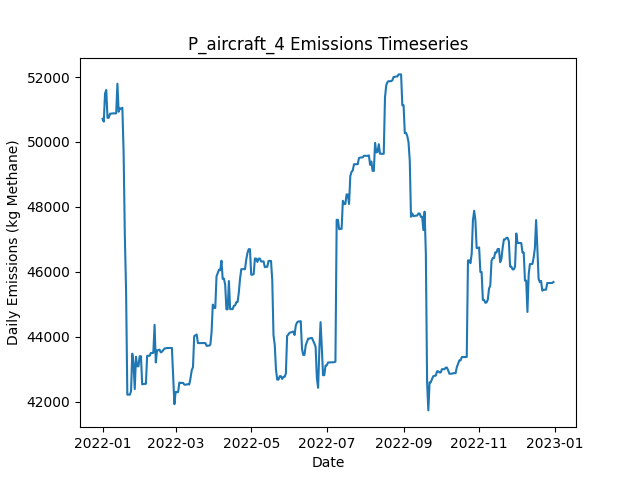

The data file committed next to this chart (first rows):
Date, Daily Emissions (Kg Methane), Daily Mitigable Emissions (Kg Methane), Daily Non-Mitigable Emissions (Kg Methan…, Daily Cost ($), Active Leaks, New Leaks, Leaks Repaired, Leaks Naturally Repaired, Leaks Tagged, Daily Repair Cost ($), Daily Natural Repair Cost ($), aircraft Deployment Cost ($), aircraft Sites flagged for Follow-Up, aircraft Leaks tagged for repair, aircraft Sites Visited, aircraft Travel Time (Minutes), aircraft Survey Time (Minutes), OGI_FU Deployment Cost ($), OGI_FU Sites flagged for Follow-Up, OGI_FU Leaks tagged for repair, OGI_FU Sites Visited, OGI_FU Travel Time (Minutes), OGI_FU Survey Time (Minutes)
2022-01-01, 50712, 8964, 41748, 250, 366, 367, 0, 0, 0.00000, 0.00000, 0.00000, 250, 0, , 10, 20, 10, 0.00000, , 0, 0, 0, 0
2022-01-02, 50627, 8965, 41662, 0.00000, 366, 1, 0, 0, 0.00000, 0.00000, 0.00000, 0.00000, 0, , 0, 0, 0, 0.00000, , 0, 0, 0, 0
2022-01-03, 51491, 8965, 42526, 1000, 367, 1, 0, 0, 47, 0.00000, 0.00000, 0.00000, 10, , 0, 0, 0, 1000, , 47, 3, 120, 360
2022-01-04, 51602, 8973, 42630, 1000, 368, 2, 0, 1, 59, 0.00000, 200, 0.00000, 0, , 0, 0, 0, 1000, , 59, 3, 120, 360
2022-01-05, 50744, 8978, 41766, 1000, 368, 1, 0, 0, 49, 0.00000, 0.00000, 0.00000, 0, , 0, 0, 0, 1000, , 49, 3, 120, 360
2022-01-06, 50745, 8979, 41766, 500, 370, 2, 0, 0, 26, 0.00000, 0.00000, 0.00000, 0, , 0, 0, 0, 500, , 26, 1, 30, 120
2022-01-07, 50870, 9000, 41869, 0.00000, 372, 2, 0, 0, 0.00000, 0.00000, 0.00000, 0.00000, 0, , 0, 0, 0, 0.00000, , 0, 0, 0, 0
2022-01-08, 50873, 9003, 41869, 0.00000, 374, 2, 0, 0, 0.00000, 0.00000, 0.00000, 0.00000, 0, , 0, 0, 0, 0.00000, , 0, 0, 0, 0
2022-01-09, 50881, 9012, 41869, 0.00000, 376, 2, 0, 0, 0.00000, 0.00000, 0.00000, 0.00000, 0, , 0, 0, 0, 0.00000, , 0, 0, 0, 0
2022-01-10, 50881, 9012, 41869, 0.00000, 376, 1, 0, 0, 0.00000, 0.00000, 0.00000, 0.00000, 0, , 0, 0, 0, 0.00000, , 0, 0, 0, 0
2022-01-11, 50881, 9012, 41869, 0.00000, 376, 0, 0, 0, 0.00000, 0.00000, 0.00000, 0.00000, 0, , 0, 0, 0, 0.00000, , 0, 0, 0, 0
2022-01-12, 50881, 9012, 41869, 0.00000, 376, 0, 0, 0, 0.00000, 0.00000, 0.00000, 0.00000, 0, , 0, 0, 0, 0.00000, , 0, 0, 0, 0
2022-01-13, 51794, 9061, 42733, 0.00000, 379, 3, 0, 0, 0.00000, 0.00000, 0.00000, 0.00000, 0, , 0, 0, 0, 0.00000, , 0, 0, 0, 0
2022-01-14, 50930, 9061, 41869, 0.00000, 378, 0, 0, 0, 0.00000, 0.00000, 0.00000, 0.00000, 0, , 0, 0, 0, 0.00000, , 0, 0, 0, 0
2022-01-15, 51034, 9061, 41973, 0.00000, 380, 2, 0, 0, 0.00000, 0.00000, 0.00000, 0.00000, 0, , 0, 0, 0, 0.00000, , 0, 0, 0, 0
2022-01-16, 51034, 9061, 41973, 0.00000, 380, 0, 0, 0, 0.00000, 0.00000, 0.00000, 0.00000, 0, , 0, 0, 0, 0.00000, , 0, 0, 0, 0
2022-01-17, 51052, 9079, 41973, 0.00000, 380, 1, 0, 1, 0.00000, 0.00000, 200, 0.00000, 0, , 0, 0, 0, 0.00000, , 0, 0, 0, 0
2022-01-18, 49695, 7826, 41869, 7400, 341, 0, 37, 1, 0.00000, 7400, 200, 0.00000, 0, , 0, 0, 0, 0.00000, , 0, 0, 0, 0
2022-01-19, 47088, 4925, 42163, 9800, 292, 1, 49, 1, 0.00000, 9800, 200, 0.00000, 0, , 0, 0, 0, 0.00000, , 0, 0, 0, 0
2022-01-20, 45415, 3252, 42163, 7200, 255, 0, 36, 1, 0.00000, 7200, 200, 0.00000, 0, , 0, 0, 0, 0.00000, , 0, 0, 0, 0
2022-01-21, 42218, 348.4, 41869, 5000, 228, 0, 25, 1, 0.00000, 5000, 200, 0.00000, 0, , 0, 0, 0, 0.00000, , 0, 0, 0, 0
2022-01-22, 42218, 348.4, 41869, 0.00000, 228, 0, 0, 0, 0.00000, 0.00000, 0.00000, 0.00000, 0, , 0, 0, 0, 0.00000, , 0, 0, 0, 0
2022-01-23, 42218, 348.4, 41869, 0.00000, 228, 0, 0, 0, 0.00000, 0.00000, 0.00000, 0.00000, 0, , 0, 0, 0, 0.00000, , 0, 0, 0, 0
2022-01-24, 42322, 348.4, 41973, 0.00000, 229, 1, 0, 0, 0.00000, 0.00000, 0.00000, 0.00000, 0, , 0, 0, 0, 0.00000, , 0, 0, 0, 0
2022-01-25, 43479, 348.4, 43131, 0.00000, 231, 2, 0, 0, 0.00000, 0.00000, 0.00000, 0.00000, 0, , 0, 0, 0, 0.00000, , 0, 0, 0, 0
2022-01-26, 43186, 348.4, 42837, 0.00000, 230, 0, 0, 0, 0.00000, 0.00000, 0.00000, 0.00000, 0, , 0, 0, 0, 0.00000, , 0, 0, 0, 0
2022-01-27, 42389, 415.7, 41973, 0.00000, 231, 2, 0, 0, 0.00000, 0.00000, 0.00000, 0.00000, 0, , 0, 0, 0, 0.00000, , 0, 0, 0, 0
2022-01-28, 43384, 547.1, 42837, 0.00000, 233, 2, 0, 0, 0.00000, 0.00000, 0.00000, 0.00000, 0, , 0, 0, 0, 0.00000, , 0, 0, 0, 0
2022-01-29, 43090, 547.1, 42543, 0.00000, 232, 0, 0, 0, 0.00000, 0.00000, 0.00000, 0.00000, 0, , 0, 0, 0, 0.00000, , 0, 0, 0, 0
2022-01-30, 43094, 550.8, 42543, 0.00000, 232, 1, 0, 1, 0.00000, 0.00000, 200, 0.00000, 0, , 0, 0, 0, 0.00000, , 0, 0, 0, 0
2022-01-31, 43403, 566.2, 42837, 0.00000, 235, 3, 0, 0, 0.00000, 0.00000, 0.00000, 0.00000, 0, , 0, 0, 0, 0.00000, , 0, 0, 0, 0
2022-02-01, 43400, 563.2, 42837, 0.00000, 234, 0, 0, 1, 0.00000, 0.00000, 200, 0.00000, 0, , 0, 0, 0, 0.00000, , 0, 0, 0, 0
2022-02-02, 42537, 563.5, 41973, 0.00000, 234, 2, 0, 0, 0.00000, 0.00000, 0.00000, 0.00000, 0, , 0, 0, 0, 0.00000, , 0, 0, 0, 0
2022-02-03, 42545, 572.2, 41973, 0.00000, 236, 2, 0, 0, 0.00000, 0.00000, 0.00000, 0.00000, 0, , 0, 0, 0, 0.00000, , 0, 0, 0, 0
2022-02-04, 42551, 578.1, 41973, 0.00000, 237, 1, 0, 0, 0.00000, 0.00000, 0.00000, 0.00000, 0, , 0, 0, 0, 0.00000, , 0, 0, 0, 0
2022-02-05, 42551, 577.7, 41973, 0.00000, 236, 0, 0, 1, 0.00000, 0.00000, 200, 0.00000, 0, , 0, 0, 0, 0.00000, , 0, 0, 0, 0
2022-02-06, 43415, 577.7, 42837, 0.00000, 237, 1, 0, 0, 0.00000, 0.00000, 0.00000, 0.00000, 0, , 0, 0, 0, 0.00000, , 0, 0, 0, 0
2022-02-07, 43415, 577.7, 42837, 0.00000, 237, 0, 0, 0, 0.00000, 0.00000, 0.00000, 0.00000, 0, , 0, 0, 0, 0.00000, , 0, 0, 0, 0
2022-02-08, 43415, 577.7, 42837, 0.00000, 237, 0, 0, 0, 0.00000, 0.00000, 0.00000, 0.00000, 0, , 0, 0, 0, 0.00000, , 0, 0, 0, 0
2022-02-09, 43501, 577.7, 42924, 0.00000, 238, 1, 0, 0, 0.00000, 0.00000, 0.00000, 0.00000, 0, , 0, 0, 0, 0.00000, , 0, 0, 0, 0
2022-02-10, 43501, 577.7, 42924, 0.00000, 238, 0, 0, 0, 0.00000, 0.00000, 0.00000, 0.00000, 0, , 0, 0, 0, 0.00000, , 0, 0, 0, 0
2022-02-11, 43505, 581.2, 42924, 0.00000, 239, 1, 0, 0, 0.00000, 0.00000, 0.00000, 0.00000, 0, , 0, 0, 0, 0.00000, , 0, 0, 0, 0
2022-02-12, 44369, 581.2, 43788, 0.00000, 240, 1, 0, 0, 0.00000, 0.00000, 0.00000, 0.00000, 0, , 0, 0, 0, 0.00000, , 0, 0, 0, 0
2022-02-13, 43211, 580.8, 42630, 0.00000, 238, 1, 0, 1, 0.00000, 0.00000, 200, 0.00000, 0, , 0, 0, 0, 0.00000, , 0, 0, 0, 0
2022-02-14, 43585, 1059, 42526, 0.00000, 238, 1, 0, 0, 0.00000, 0.00000, 0.00000, 0.00000, 0, , 0, 0, 0, 0.00000, , 0, 0, 0, 0
2022-02-15, 43585, 1059, 42526, 0.00000, 238, 0, 0, 0, 0.00000, 0.00000, 0.00000, 0.00000, 0, , 0, 0, 0, 0.00000, , 0, 0, 0, 0
2022-02-16, 43605, 1079, 42526, 0.00000, 239, 1, 0, 0, 0.00000, 0.00000, 0.00000, 0.00000, 0, , 0, 0, 0, 0.00000, , 0, 0, 0, 0
2022-02-17, 43519, 1079, 42440, 0.00000, 238, 0, 0, 0, 0.00000, 0.00000, 0.00000, 0.00000, 0, , 0, 0, 0, 0.00000, , 0, 0, 0, 0
2022-02-18, 43543, 1103, 42440, 0.00000, 238, 1, 0, 1, 0.00000, 0.00000, 200, 0.00000, 0, , 0, 0, 0, 0.00000, , 0, 0, 0, 0
2022-02-19, 43590, 1150, 42440, 0.00000, 240, 2, 0, 0, 0.00000, 0.00000, 0.00000, 0.00000, 0, , 0, 0, 0, 0.00000, , 0, 0, 0, 0
2022-02-20, 43636, 1196, 42440, 0.00000, 241, 1, 0, 0, 0.00000, 0.00000, 0.00000, 0.00000, 0, , 0, 0, 0, 0.00000, , 0, 0, 0, 0
2022-02-21, 43645, 1205, 42440, 0.00000, 243, 2, 0, 0, 0.00000, 0.00000, 0.00000, 0.00000, 0, , 0, 0, 0, 0.00000, , 0, 0, 0, 0
2022-02-22, 43655, 1215, 42440, 0.00000, 244, 1, 0, 0, 0.00000, 0.00000, 0.00000, 0.00000, 0, , 0, 0, 0, 0.00000, , 0, 0, 0, 0
2022-02-23, 43655, 1215, 42440, 0.00000, 245, 1, 0, 0, 0.00000, 0.00000, 0.00000, 0.00000, 0, , 0, 0, 0, 0.00000, , 0, 0, 0, 0
2022-02-24, 43655, 1215, 42440, 0.00000, 245, 0, 0, 0, 0.00000, 0.00000, 0.00000, 0.00000, 0, , 0, 0, 0, 0.00000, , 0, 0, 0, 0
2022-02-25, 43655, 1215, 42440, 0.00000, 245, 0, 0, 0, 0.00000, 0.00000, 0.00000, 0.00000, 0, , 0, 0, 0, 0.00000, , 0, 0, 0, 0
2022-02-26, 43656, 1216, 42440, 0.00000, 246, 1, 0, 0, 0.00000, 0.00000, 0.00000, 0.00000, 0, , 0, 0, 0, 0.00000, , 0, 0, 0, 0
2022-02-27, 42793, 1217, 41576, 0.00000, 246, 1, 0, 0, 0.00000, 0.00000, 0.00000, 0.00000, 0, , 0, 0, 0, 0.00000, , 0, 0, 0, 0
2022-02-28, 41924, 1213, 40712, 0.00000, 244, 0, 0, 1, 0.00000, 0.00000, 200, 0.00000, 0, , 0, 0, 0, 0.00000, , 0, 0, 0, 0
2022-03-01, 42304, 1213, 41092, 0.00000, 246, 2, 0, 0, 0.00000, 0.00000, 0.00000, 0.00000, 0, , 0, 0, 0, 0.00000, , 0, 0, 0, 0
... 305 more rows
